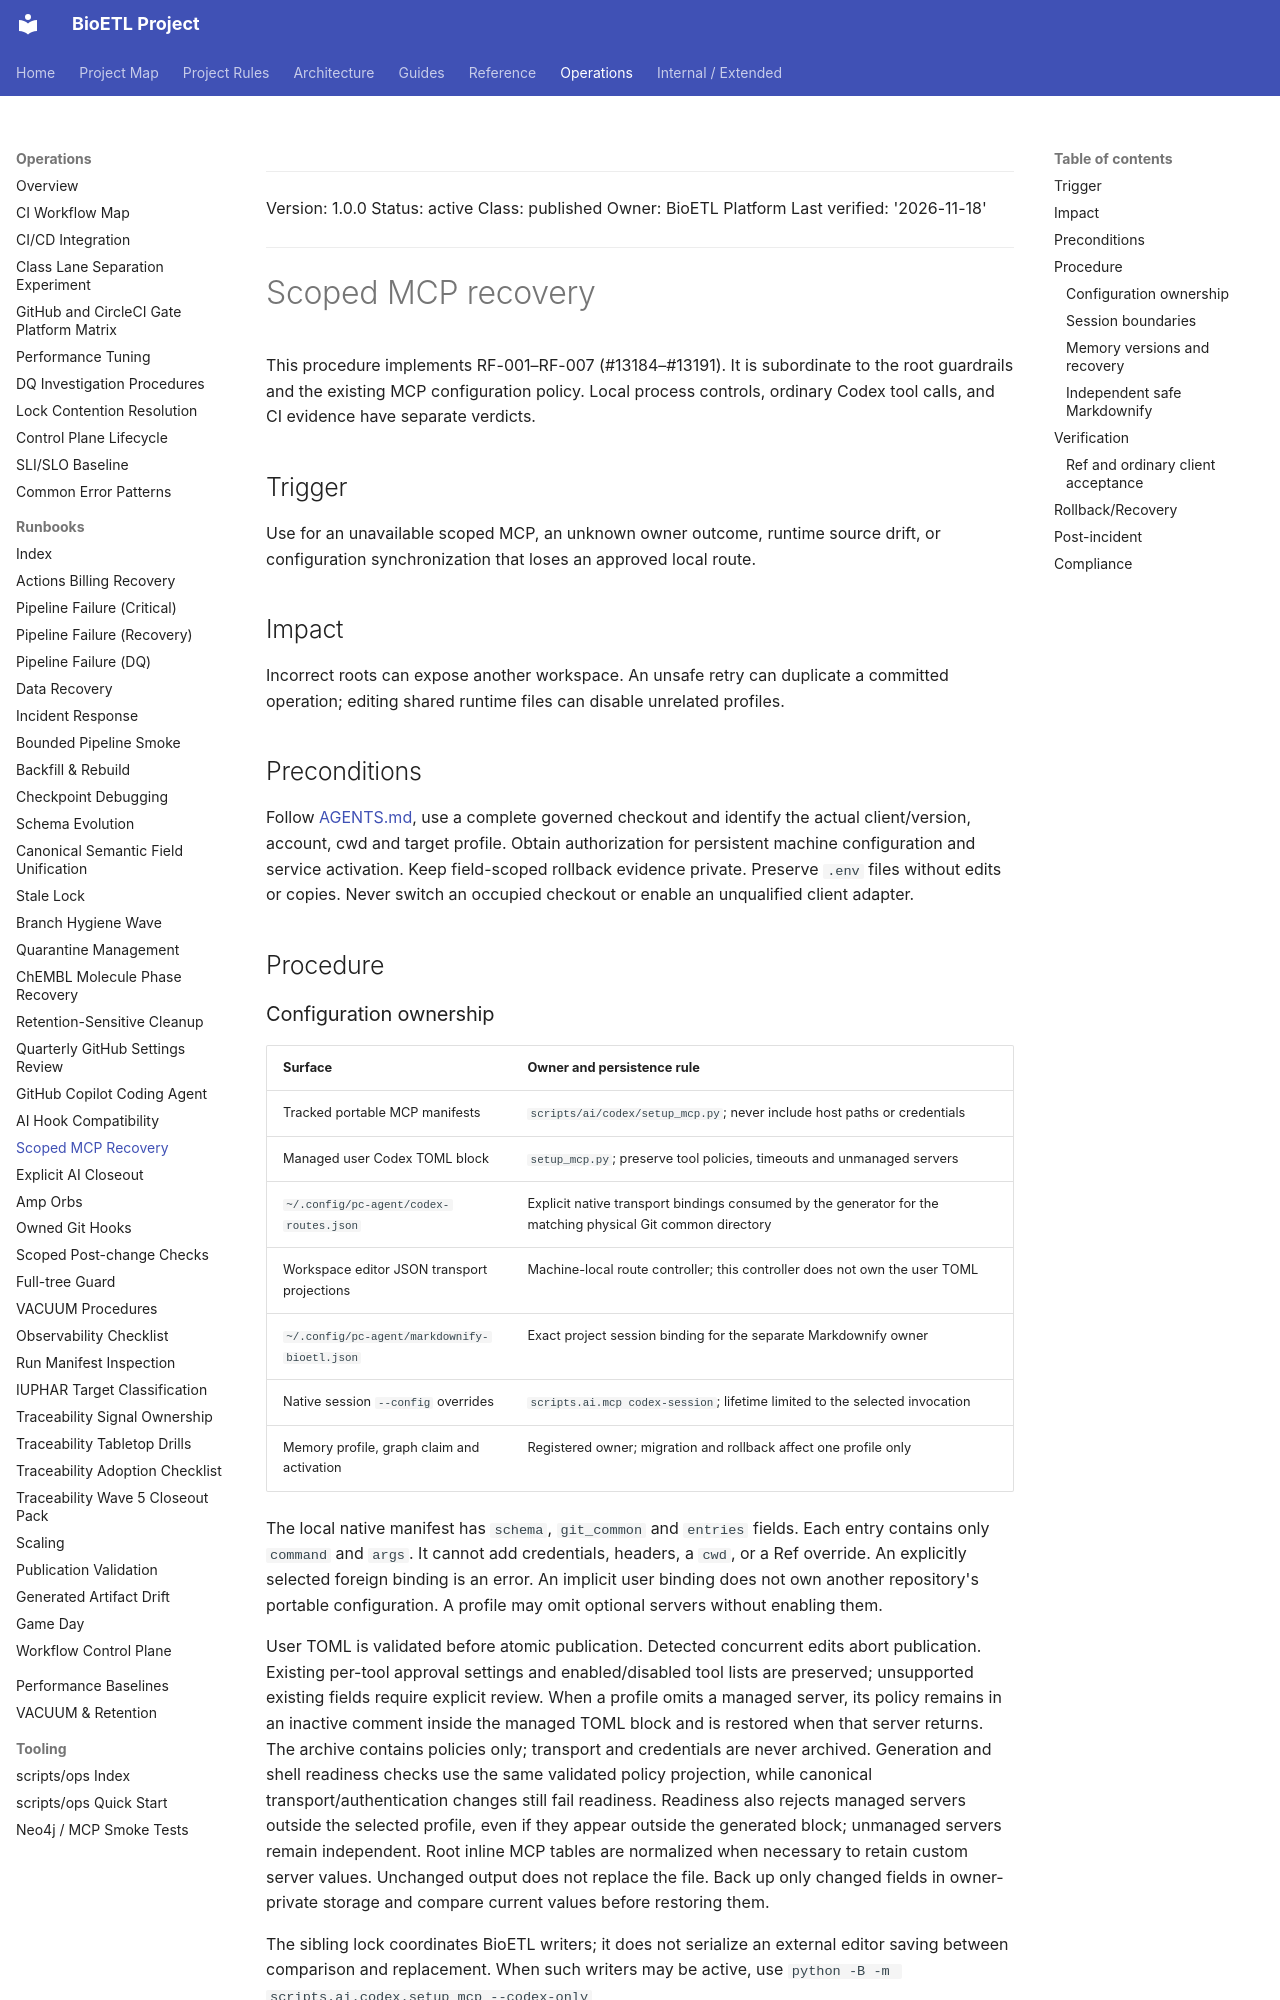

repository: SatoryKono/BioactivityDataAcquisition · page: 05-operations/runbooks/mcp-scoped-recovery/index.html · generator: mkdocs

______________________________________________________________________

Version: 1.0.0
Status: active
Class: published
Owner: BioETL Platform
Last verified: '2026-11-18'

______________________________________________________________________

# Scoped MCP recovery

This procedure implements RF-001–RF-007 (#13184–#13191). It is subordinate to
the root guardrails and the existing MCP configuration policy. Local process
controls, ordinary Codex tool calls, and CI evidence have separate verdicts.

## Trigger

Use for an unavailable scoped MCP, an unknown owner outcome, runtime source
drift, or configuration synchronization that loses an approved local route.

## Impact

Incorrect roots can expose another workspace. An unsafe retry can duplicate a
committed operation; editing shared runtime files can disable unrelated profiles.

## Preconditions

Follow [AGENTS.md](../../../AGENTS.md), use a complete governed checkout and
identify the actual client/version, account, cwd and target profile. Obtain
authorization for persistent machine configuration and service activation.
Keep field-scoped rollback evidence private. Preserve `.env` files without edits
or copies. Never switch an occupied checkout or enable an unqualified client adapter.

## Procedure

### Configuration ownership

| Surface | Owner and persistence rule |
| --- | --- |
| Tracked portable MCP manifests | `scripts/ai/codex/setup_mcp.py`; never include host paths or credentials |
| Managed user Codex TOML block | `setup_mcp.py`; preserve tool policies, timeouts and unmanaged servers |
| `~/.config/pc-agent/codex-routes.json` | Explicit native transport bindings consumed by the generator for the matching physical Git common directory |
| Workspace editor JSON transport projections | Machine-local route controller; this controller does not own the user TOML |
| `~/.config/pc-agent/markdownify-bioetl.json` | Exact project session binding for the separate Markdownify owner |
| Native session `--config` overrides | `scripts.ai.mcp codex-session`; lifetime limited to the selected invocation |
| Memory profile, graph claim and activation | Registered owner; migration and rollback affect one profile only |

The local native manifest has `schema`, `git_common` and `entries` fields.
Each entry contains only `command` and `args`. It cannot add credentials,
headers, a `cwd`, or a Ref override. An explicitly selected foreign binding is
an error. An implicit user binding does not own another repository's portable
configuration. A profile may omit optional servers without enabling them.

User TOML is validated before atomic publication. Detected concurrent edits
abort publication. Existing per-tool approval settings and enabled/disabled
tool lists are preserved; unsupported existing fields require explicit review.
When a profile omits a managed server, its policy remains in an inactive comment
inside the managed TOML block and is restored when that server returns. The
archive contains policies only; transport and credentials are never archived.
Generation and shell readiness checks use the same validated policy projection,
while canonical transport/authentication changes still fail readiness. Readiness
also rejects managed servers outside the selected profile, even if they appear
outside the generated block; unmanaged servers remain independent. Root inline
MCP tables are normalized when necessary to retain custom server values.
Unchanged output does not replace the file. Back up only changed fields in
owner-private storage and compare current values before restoring them.

The sibling lock coordinates BioETL writers; it does not serialize an external
editor saving between comparison and replacement. When such writers may be
active, use `python -B -m scripts.ai.codex.setup_mcp --codex-only
--stage-codex-config`. This mode prints the unique private candidate path,
preserves the original TOML, and skips validation of an unapplied candidate.
Review it against the latest original and apply it explicitly after coordinating
writers. Ordinary synchronized publication retains its detected-conflict guard.
Fractional startup/tool timeouts are preserved without integer truncation.
